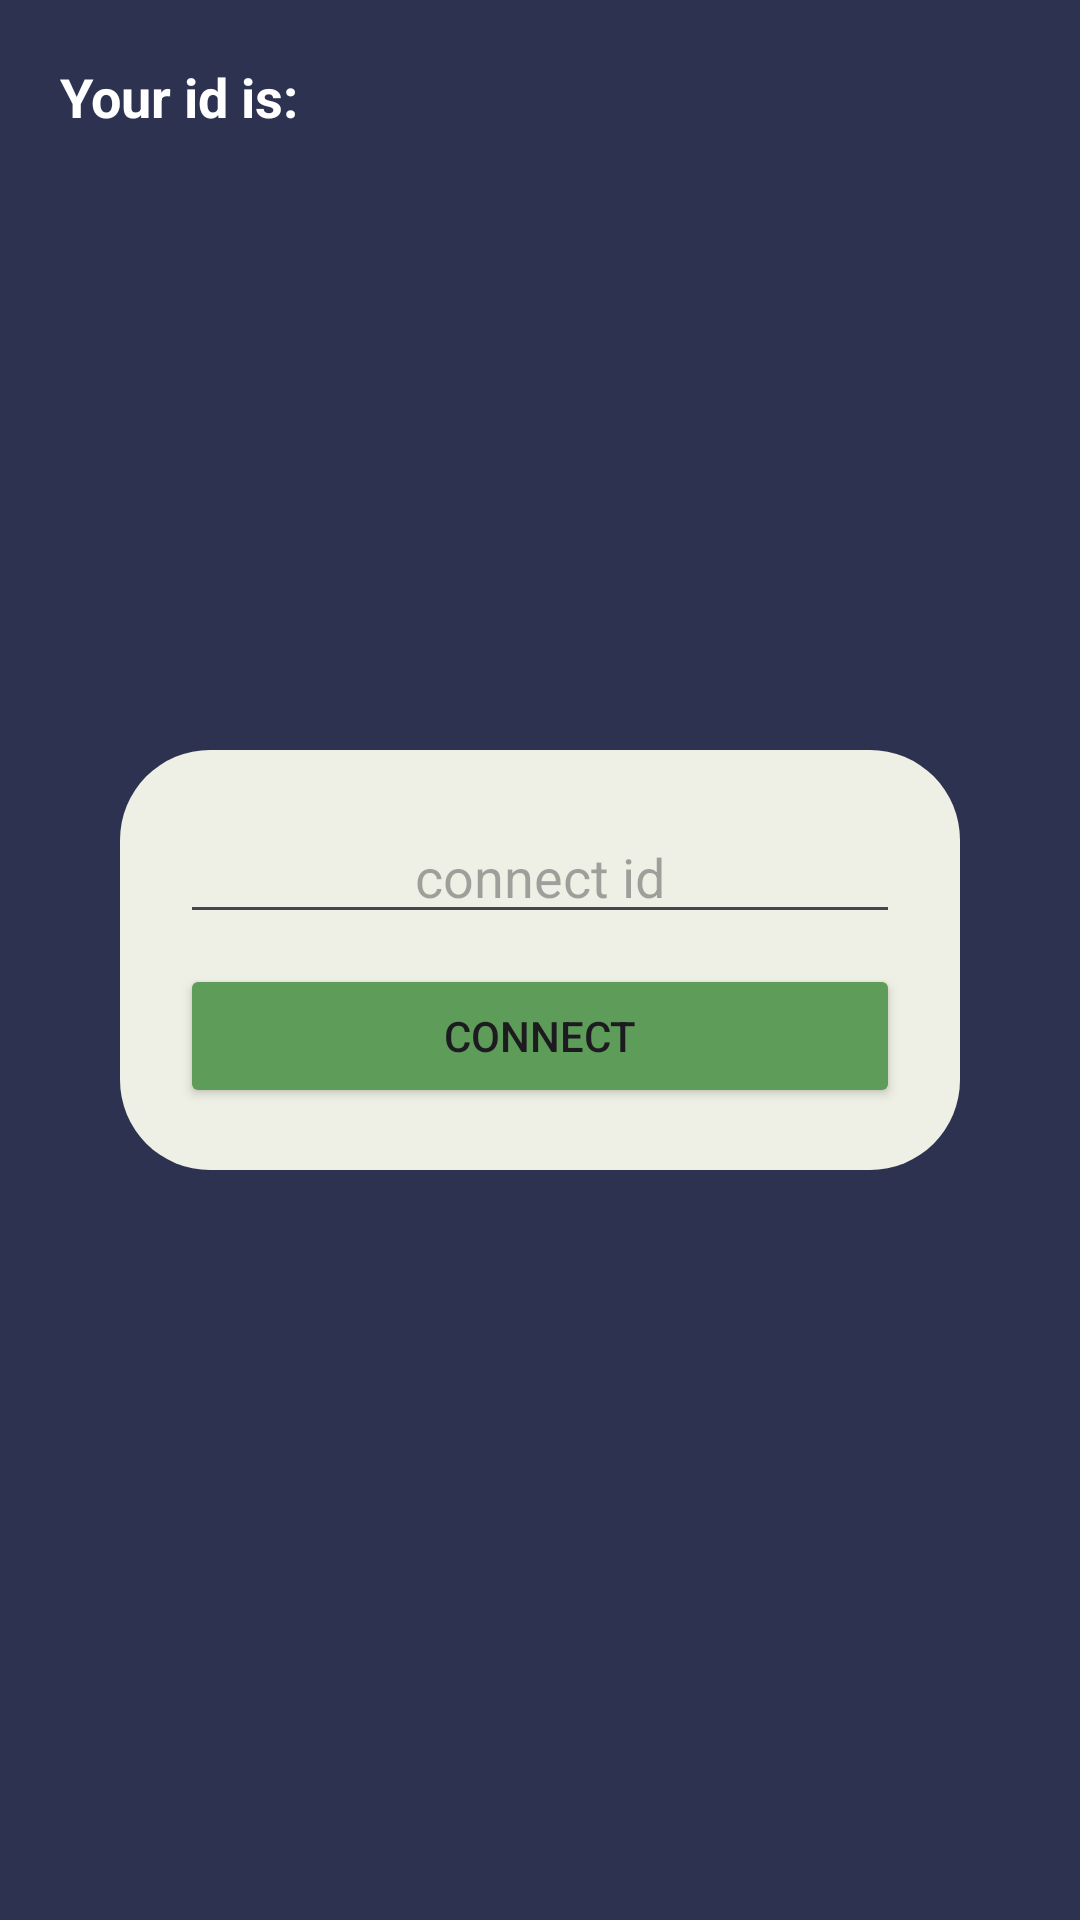

The Android layout XML behind this screen, and the referenced resources:
<!-- AndroidManifest.xml: application theme Theme.ScreenSharingApp -->
<!-- res/layout/activity_main.xml -->
<?xml version="1.0" encoding="utf-8"?>
<androidx.constraintlayout.widget.ConstraintLayout xmlns:android="http://schemas.android.com/apk/res/android"
    xmlns:app="http://schemas.android.com/apk/res-auto"
    xmlns:tools="http://schemas.android.com/tools"
    android:layout_width="match_parent"
    android:layout_height="match_parent"
    android:background="@color/myGray"
    >

    <TextView
        android:id="@+id/idTv"
        android:layout_width="wrap_content"
        android:layout_height="wrap_content"
        android:layout_margin="20dp"
        android:text="Your id is: "
        android:textColor="@color/white"
        android:textSize="18sp"
        android:textStyle="bold"
        app:layout_constraintTop_toTopOf="parent"
        app:layout_constraintStart_toStartOf="parent"
        />

    <androidx.cardview.widget.CardView
        android:id="@+id/notificationLayout"
        android:layout_width="match_parent"
        android:layout_height="140dp"
        android:layout_margin="40dp"
        android:elevation="5dp"
        app:cardCornerRadius="30dp"
        android:backgroundTint="@color/connectLayout"
        android:visibility="gone"
        app:layout_constraintBottom_toBottomOf="parent"
        app:layout_constraintEnd_toEndOf="parent"
        app:layout_constraintStart_toStartOf="parent"
        app:layout_constraintTop_toTopOf="parent"

        >
        <androidx.constraintlayout.widget.ConstraintLayout
            android:layout_width="match_parent"
            android:layout_height="140dp"
            android:padding="20dp"
            app:layout_constraintTop_toTopOf="parent">

            <TextView
                android:id="@+id/notificationTitle"
                android:layout_width="match_parent"
                android:layout_height="40dp"
                android:gravity="center"
                android:paddingHorizontal="10dp"
                android:text="Someone wants to share screen. Do you want to accept?"
                android:textSize="18sp"
                android:textStyle="bold"
                app:layout_constraintTop_toTopOf="parent" />

            <Button
                android:id="@+id/notificationAcceptBtn"
                android:layout_width="100dp"
                android:layout_height="40dp"
                android:backgroundTint="@color/acceptButton"
                android:text="Yes"
                android:textColor="@color/white"
                app:layout_constraintBottom_toBottomOf="parent"
                app:layout_constraintEnd_toStartOf="@id/notificationDeclineBtn"
                app:layout_constraintStart_toStartOf="parent" />

            <Button
                android:id="@+id/notificationDeclineBtn"
                android:layout_width="100dp"
                android:layout_height="40dp"
                android:backgroundTint="@color/declineButton"
                android:text="No"
                android:textColor="@color/white"
                app:layout_constraintBottom_toBottomOf="parent"
                app:layout_constraintEnd_toEndOf="parent"
                app:layout_constraintStart_toEndOf="@id/notificationAcceptBtn" />


        </androidx.constraintlayout.widget.ConstraintLayout>
    </androidx.cardview.widget.CardView>

    <LinearLayout
        android:layout_width="match_parent"
        android:layout_height="140dp"
        android:layout_margin="40dp"
        android:padding="20dp"
        android:id="@+id/requestLayout"
        app:layout_constraintTop_toTopOf="parent"
        app:layout_constraintBottom_toBottomOf="parent"
        android:background="@drawable/shape"
        android:orientation="vertical">
        <EditText
            android:layout_width="match_parent"
            android:layout_height="wrap_content"
            android:id="@+id/targetEt"
            android:hint="connect id"
            android:gravity="center"
            android:layout_marginBottom="10dp"
            />
        <Button
            android:layout_width="match_parent"
            android:layout_height="wrap_content"
            android:text="Connect"
            android:backgroundTint="@color/acceptButton"
            android:id="@+id/requestBtn"/>
    </LinearLayout>

    <org.webrtc.SurfaceViewRenderer
        android:layout_width="0dp"
        android:layout_height="0dp"
        app:layout_constraintStart_toStartOf="parent"
        app:layout_constraintEnd_toEndOf="parent"
        android:visibility="invisible"
        android:id="@+id/surfaceView"
        app:layout_constraintTop_toBottomOf="@id/idTv"
        app:layout_constraintBottom_toBottomOf="parent"
        />

    <Button
        android:layout_width="match_parent"
        android:layout_height="48dp"
        app:layout_constraintTop_toTopOf="parent"
        android:backgroundTint="@color/disconnectButton"
        android:id="@+id/disconnectBtn"
        android:text="End Screen Sharing"
        android:visibility="gone"
        tools:visibility="visible"/>


</androidx.constraintlayout.widget.ConstraintLayout>
<!-- resources referenced by this layout -->
<resources>
  <color name="acceptButton">#5D9C59</color>
  <color name="connectLayout">#EEF0E5</color>
  <color name="declineButton">#DF2E38</color>
  <color name="disconnectButton">#424769</color>
  <color name="myGray">#2D3250</color>
  <color name="white">#FFFFFFFF</color>
  <!-- drawable shape (drawable) -->
  <shape
      xmlns:android="http://schemas.android.com/apk/res/android">
      <solid
          android:color="@color/connectLayout">
      </solid>
      <stroke
          android:width="0dp"
          android:color="#424242">
      </stroke>
      <corners
          android:topLeftRadius="30dp"
          android:topRightRadius="30dp"
          android:bottomLeftRadius="30dp"
          android:bottomRightRadius="30dp">
      </corners>
  </shape>
  <style name="Theme.ScreenSharingApp" parent="Base.Theme.ScreenSharingApp" />
  <style name="Base.Theme.ScreenSharingApp" parent="Theme.Material3.DayNight.NoActionBar">
          
          
      </style>
</resources>
